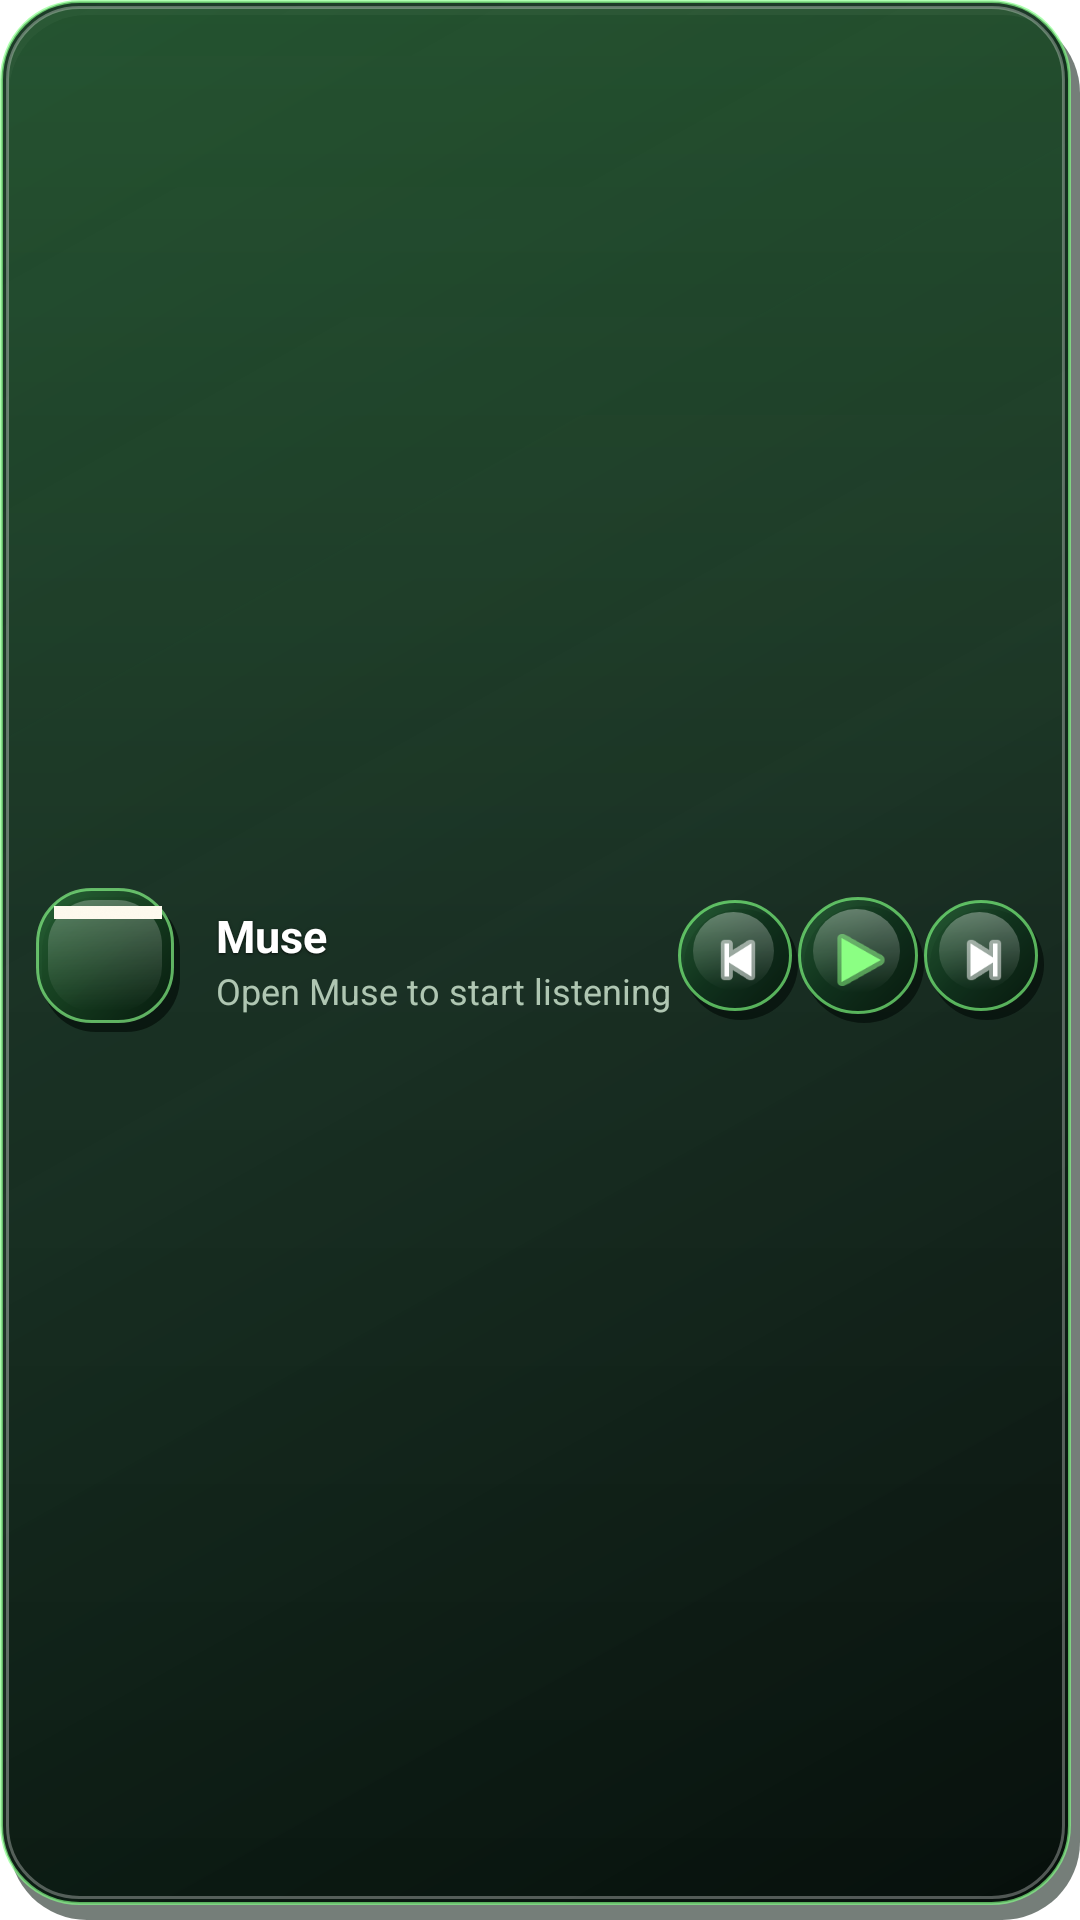

Android layout source for this screen:
<!-- AndroidManifest.xml: application theme Theme.Muse.Starting -->
<!-- res/layout/muse_widget.xml -->
<?xml version="1.0" encoding="utf-8"?>
<LinearLayout xmlns:android="http://schemas.android.com/apk/res/android"
    android:id="@+id/widget_root"
    android:layout_width="match_parent"
    android:layout_height="match_parent"
    android:background="@drawable/muse_widget_background"
    android:gravity="center_vertical"
    android:minHeight="72dp"
    android:orientation="horizontal"
    android:padding="12dp">

    <ImageView
        android:id="@+id/widget_logo"
        android:layout_width="48dp"
        android:layout_height="48dp"
        android:contentDescription="@string/app_name"
        android:background="@drawable/muse_widget_logo_background"
        android:elevation="5dp"
        android:padding="6dp"
        android:scaleType="centerInside"
        android:src="@drawable/muse_logo" />

    <LinearLayout
        android:layout_width="0dp"
        android:layout_height="wrap_content"
        android:layout_marginStart="12dp"
        android:layout_weight="1"
        android:orientation="vertical">

        <TextView
            android:id="@+id/widget_title"
            android:layout_width="match_parent"
            android:layout_height="wrap_content"
            android:ellipsize="end"
            android:maxLines="1"
            android:text="@string/app_name"
            android:shadowColor="#B0000000"
            android:shadowDx="0"
            android:shadowDy="1"
            android:shadowRadius="2"
            android:textColor="#FFFFFFFF"
            android:textSize="15sp"
            android:textStyle="bold" />

        <TextView
            android:id="@+id/widget_artist"
            android:layout_width="match_parent"
            android:layout_height="wrap_content"
            android:ellipsize="end"
            android:maxLines="1"
            android:text="@string/widget_idle"
            android:textColor="#FFAFC6B2"
            android:textSize="12sp" />
    </LinearLayout>

    <ImageButton
        android:id="@+id/widget_previous"
        android:layout_width="40dp"
        android:layout_height="40dp"
        android:background="@drawable/muse_widget_control_background"
        android:elevation="5dp"
        android:contentDescription="@string/widget_previous"
        android:padding="8dp"
        android:src="@android:drawable/ic_media_previous"
        android:tint="#FFFFFFFF" />

    <ImageButton
        android:id="@+id/widget_play_pause"
        android:layout_width="42dp"
        android:layout_height="42dp"
        android:background="@drawable/muse_widget_control_background"
        android:elevation="5dp"
        android:contentDescription="@string/widget_play_pause"
        android:padding="8dp"
        android:src="@android:drawable/ic_media_play"
        android:tint="#FF8BFF83" />

    <ImageButton
        android:id="@+id/widget_next"
        android:layout_width="40dp"
        android:layout_height="40dp"
        android:background="@drawable/muse_widget_control_background"
        android:elevation="5dp"
        android:contentDescription="@string/widget_next"
        android:padding="8dp"
        android:src="@android:drawable/ic_media_next"
        android:tint="#FFFFFFFF" />

</LinearLayout>
<!-- resources referenced by this layout -->
<resources>
  <!-- drawable muse_widget_control_background (drawable) -->
  <?xml version="1.0" encoding="utf-8"?>
  <layer-list xmlns:android="http://schemas.android.com/apk/res/android">
      <item
          android:left="2dp"
          android:top="3dp">
          <shape android:shape="oval">
              <solid android:color="#99000905" />
          </shape>
      </item>
      <item
          android:right="2dp"
          android:bottom="3dp">
          <shape android:shape="oval">
              <gradient
                  android:angle="315"
                  android:startColor="#C52A6A39"
                  android:centerColor="#B6123A20"
                  android:endColor="#D006180D" />
              <stroke
                  android:width="1dp"
                  android:color="#A880FF82" />
          </shape>
      </item>
      <item
          android:left="5dp"
          android:top="4dp"
          android:right="8dp"
          android:bottom="10dp">
          <shape android:shape="oval">
              <gradient
                  android:angle="270"
                  android:startColor="#52FFFFFF"
                  android:endColor="#00000000" />
          </shape>
      </item>
  </layer-list>
  <!-- drawable muse_widget_logo_background (drawable) -->
  <?xml version="1.0" encoding="utf-8"?>
  <layer-list xmlns:android="http://schemas.android.com/apk/res/android">
      <item
          android:left="2dp"
          android:top="3dp">
          <shape android:shape="rectangle">
              <solid android:color="#A0000B06" />
              <corners android:radius="18dp" />
          </shape>
      </item>
      <item
          android:right="2dp"
          android:bottom="3dp">
          <shape android:shape="rectangle">
              <gradient
                  android:angle="315"
                  android:startColor="#D42A6D38"
                  android:endColor="#E0061A0D" />
              <corners android:radius="18dp" />
              <stroke
                  android:width="1dp"
                  android:color="#A78BFF8B" />
          </shape>
      </item>
      <item
          android:left="4dp"
          android:top="4dp"
          android:right="6dp"
          android:bottom="7dp">
          <shape android:shape="rectangle">
              <gradient
                  android:angle="270"
                  android:startColor="#43FFFFFF"
                  android:endColor="#00000000" />
              <corners android:radius="15dp" />
          </shape>
      </item>
  </layer-list>
  <string name="app_name">Muse</string>
  <string name="widget_idle">Open Muse to start listening</string>
  <string name="widget_next">Next track</string>
  <string name="widget_play_pause">Play or pause</string>
  <string name="widget_previous">Previous track</string>
  <style name="Theme.Muse.Starting" parent="Theme.SplashScreen">
          <item name="windowSplashScreenBackground">#07140B</item>
          <item name="windowSplashScreenAnimatedIcon">@drawable/muse_logo</item>
          <item name="postSplashScreenTheme">@style/Theme.Muse</item>
      </style>
  <style name="Theme.Muse" parent="android:style/Theme.Material.NoActionBar">
          <item name="android:fontFamily">sans</item>
          <item name="android:windowLightStatusBar">false</item>
          <item name="android:statusBarColor">@android:color/transparent</item>
          <item name="android:navigationBarColor">@android:color/transparent</item>
          <item name="android:windowActionModeOverlay">true</item>
          <item name="android:windowDrawsSystemBarBackgrounds">true</item>
      </style>
</resources>
